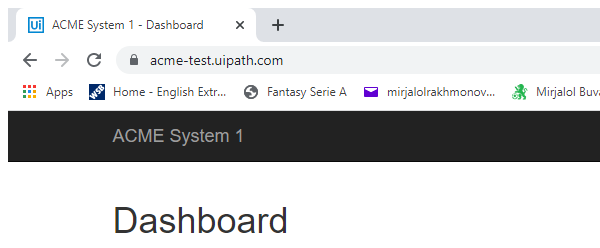
Task: Transactional Process
Workflow: System1_NavigateTo_WorkItems

Step 1: Attach Browser 'chrome.exe ACME' in window 'ACME System 1*' (chrome.exe)
